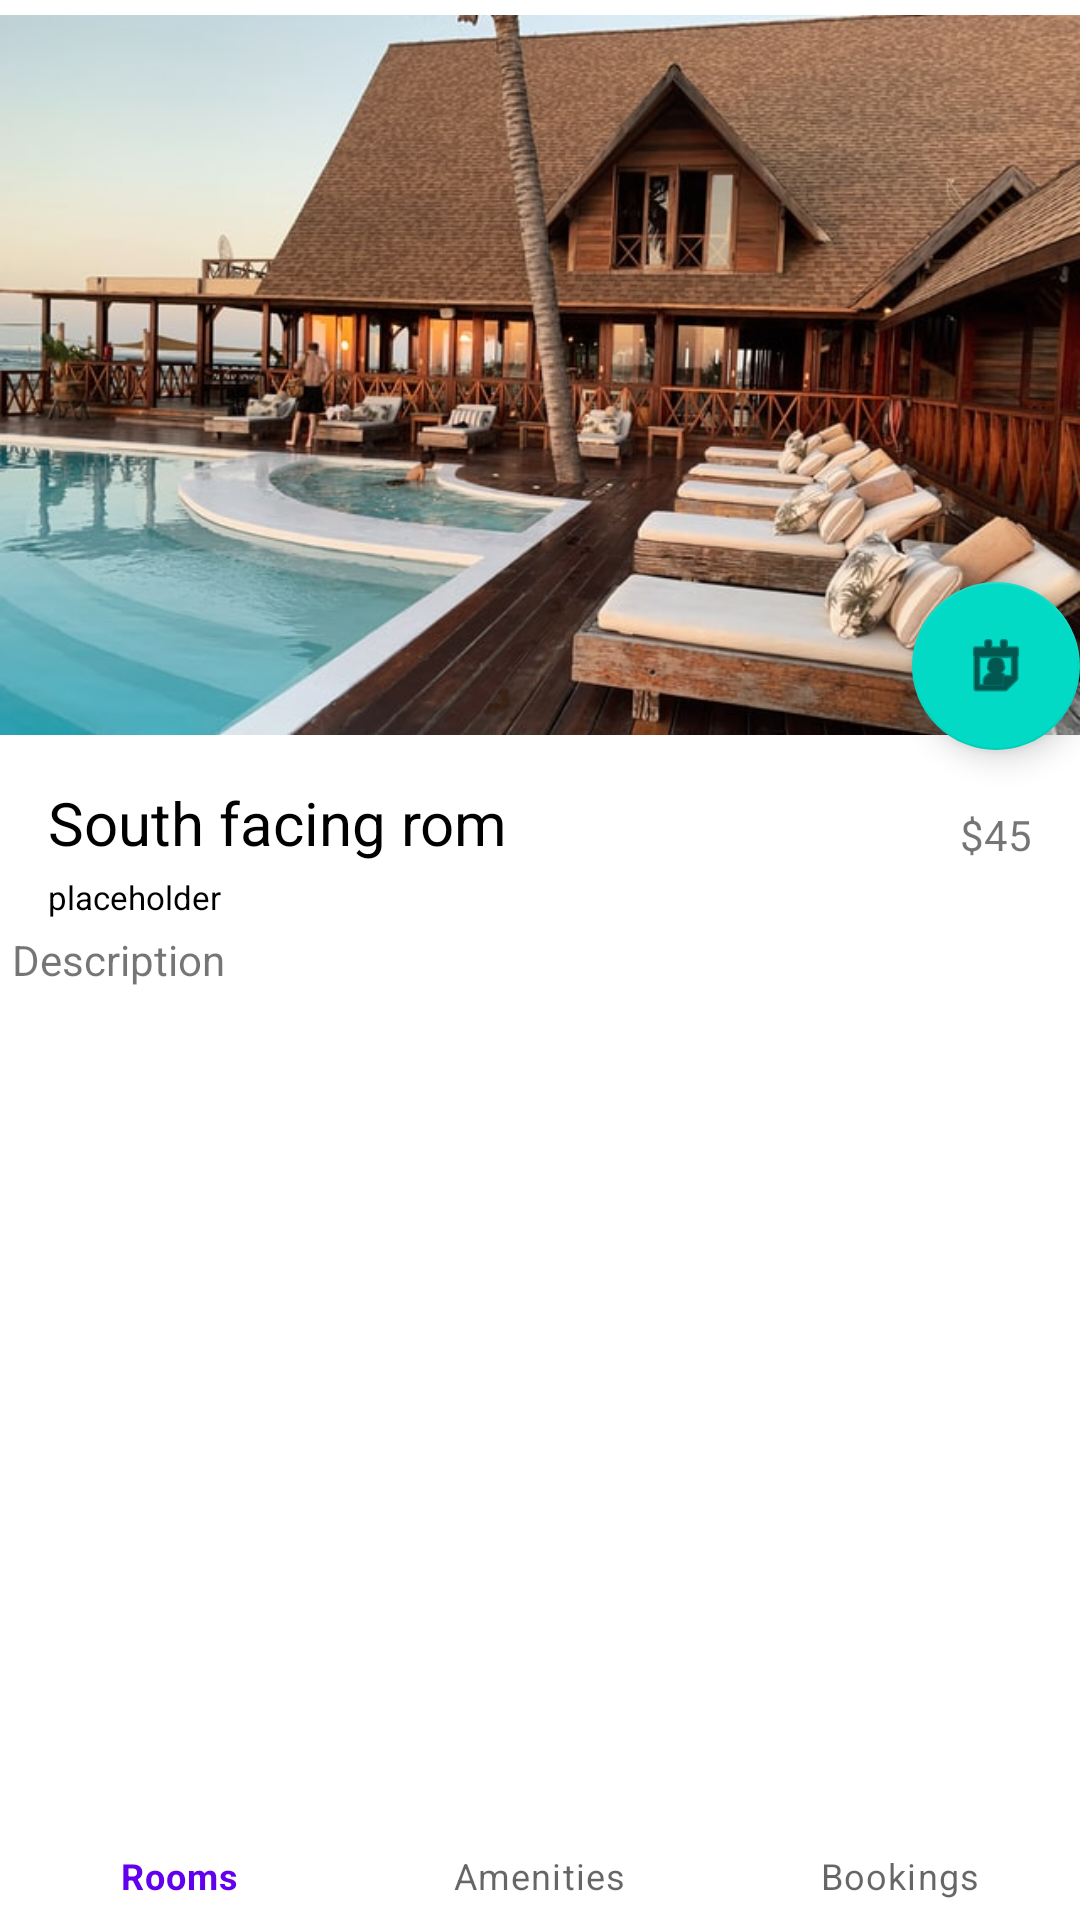

The Android layout XML behind this screen, and the referenced resources:
<!-- AndroidManifest.xml: application theme Theme.Mysecondapp -->
<!-- res/layout/activity_room_desc.xml -->
<?xml version="1.0" encoding="utf-8"?>
<androidx.constraintlayout.widget.ConstraintLayout xmlns:android="http://schemas.android.com/apk/res/android"
    xmlns:app="http://schemas.android.com/apk/res-auto"
    xmlns:tools="http://schemas.android.com/tools"
    android:id="@+id/room_desc_layout"
    android:layout_width="match_parent"
    android:layout_height="match_parent"
    tools:context=".RoomDesc">

    <ScrollView
        android:layout_width="match_parent"
        android:layout_height="match_parent"
        app:layout_constraintEnd_toEndOf="parent"
        app:layout_constraintStart_toStartOf="parent"
        app:layout_constraintTop_toTopOf="parent">

        <androidx.constraintlayout.widget.ConstraintLayout
            android:layout_width="match_parent"
            android:layout_height="wrap_content">

            <ImageView
                android:id="@+id/desc_room_img"
                android:layout_width="0dp"
                android:layout_height="250dp"
                app:layout_constraintEnd_toEndOf="parent"
                app:layout_constraintHorizontal_bias="0.0"
                app:layout_constraintStart_toStartOf="parent"
                app:layout_constraintTop_toTopOf="parent"
                app:srcCompat="@drawable/hotel" />


            <androidx.constraintlayout.widget.ConstraintLayout
                android:id="@+id/constraintLayout"
                android:layout_width="match_parent"
                android:layout_height="wrap_content"
                app:layout_constraintEnd_toEndOf="parent"
                app:layout_constraintHorizontal_bias="0.0"
                app:layout_constraintStart_toStartOf="parent"
                app:layout_constraintTop_toBottomOf="@+id/desc_room_img">

                <TextView
                    android:id="@+id/desc_room_title"
                    android:layout_width="wrap_content"
                    android:layout_height="wrap_content"
                    android:layout_marginStart="16dp"
                    android:layout_marginTop="8dp"
                    android:layout_marginBottom="16dp"
                    android:text="@string/card_title"
                    android:textColor="@color/black"
                    android:textSize="20sp"
                    app:layout_constraintBottom_toBottomOf="parent"
                    app:layout_constraintStart_toStartOf="parent"
                    app:layout_constraintTop_toTopOf="parent" />

                <TextView
                    android:id="@+id/desc_room_price"
                    android:layout_width="wrap_content"
                    android:layout_height="19dp"
                    android:layout_marginTop="16dp"
                    android:layout_marginEnd="16dp"
                    android:layout_marginBottom="16dp"
                    android:text="@string/room_price_placeholder"
                    app:layout_constraintBottom_toBottomOf="parent"
                    app:layout_constraintEnd_toEndOf="parent"
                    app:layout_constraintTop_toTopOf="parent" />

                <TextView
                    android:id="@+id/desc_room_brief"
                    android:layout_width="match_parent"
                    android:layout_height="wrap_content"

                    android:layout_marginStart="16dp"
                    android:layout_marginTop="4dp"
                    android:layout_marginEnd="16dp"
                    android:text="@string/desc_room_brief"
                    android:textColor="@color/black"
                    android:textSize="@dimen/d_number_courses"
                    app:layout_constraintEnd_toEndOf="parent"
                    app:layout_constraintStart_toStartOf="parent"
                    app:layout_constraintTop_toBottomOf="@+id/desc_room_title" />
            </androidx.constraintlayout.widget.ConstraintLayout>

            <com.google.android.material.floatingactionbutton.FloatingActionButton
                android:id="@+id/floatingActionButton"
                android:layout_width="wrap_content"
                android:layout_height="wrap_content"
                android:clickable="true"
                app:layout_constraintBottom_toBottomOf="@+id/desc_room_img"
                app:layout_constraintEnd_toEndOf="parent"
                app:srcCompat="@android:drawable/ic_menu_my_calendar" />

            <TextView
                android:id="@+id/desc_room_desc"
                android:layout_width="0dp"
                android:layout_height="wrap_content"
                android:layout_marginStart="4dp"
                android:layout_marginTop="4dp"
                android:layout_marginEnd="4dp"
                android:text="@string/text_holder_desc"
                app:layout_constraintEnd_toEndOf="parent"
                app:layout_constraintHorizontal_bias="0.0"
                app:layout_constraintStart_toStartOf="parent"
                app:layout_constraintTop_toBottomOf="@+id/constraintLayout" />
        </androidx.constraintlayout.widget.ConstraintLayout>
    </ScrollView>

    <include
        layout="@layout/bottom_navigation"
        android:layout_width="wrap_content"
        android:layout_height="wrap_content"
        app:layout_constraintBottom_toBottomOf="parent" />
</androidx.constraintlayout.widget.ConstraintLayout>
<!-- res/layout/bottom_navigation.xml (included above) -->
<?xml version="1.0" encoding="utf-8"?>
<androidx.constraintlayout.widget.ConstraintLayout xmlns:android="http://schemas.android.com/apk/res/android"
    xmlns:app="http://schemas.android.com/apk/res-auto"
    android:layout_width="match_parent"
    android:layout_height="match_parent">

    <com.google.android.material.bottomnavigation.BottomNavigationView
        android:id="@+id/bottom_navigation"
        android:layout_width="match_parent"
        android:layout_height="wrap_content"
        app:layout_constraintBottom_toBottomOf="parent"
        app:layout_constraintEnd_toEndOf="parent"
        app:layout_constraintStart_toStartOf="parent"
        app:menu="@menu/activity_bottom_navigation" />
</androidx.constraintlayout.widget.ConstraintLayout>
<!-- resources referenced by this layout -->
<resources>
  <dimen name="d_number_courses">11sp</dimen>
  <!-- drawable hotel: jpg bitmap (drawable-v24, 78432 bytes) -->
  <string name="card_title">South facing rom</string>
  <string name="desc_room_brief">placeholder</string>
  <string name="room_price_placeholder">$45</string>
  <string name="text_holder_desc">Description</string>
  <style name="Theme.Mysecondapp" parent="Theme.MaterialComponents.DayNight.DarkActionBar">
          
          <item name="colorPrimary">@color/purple_500</item>
          <item name="colorPrimaryVariant">@color/purple_700</item>
          <item name="colorOnPrimary">@color/white</item>
          
          <item name="colorSecondary">@color/teal_200</item>
          <item name="colorSecondaryVariant">@color/teal_700</item>
          <item name="colorOnSecondary">@color/black</item>
          
          <item name="android:statusBarColor" tools:targetApi="l">?attr/colorPrimaryVariant</item>
          
      </style>
  <!-- not gathered from this repository: default colours our renderer supplied (Android Studio template values) -->
  <color name="purple_500">#FF6200EE</color>
  <color name="purple_700">#FF3700B3</color>
  <color name="teal_200">#FF03DAC5</color>
  <color name="teal_700">#FF018786</color>
  <color name="black">#FF000000</color>
  <color name="white">#FFFFFFFF</color>
</resources>
